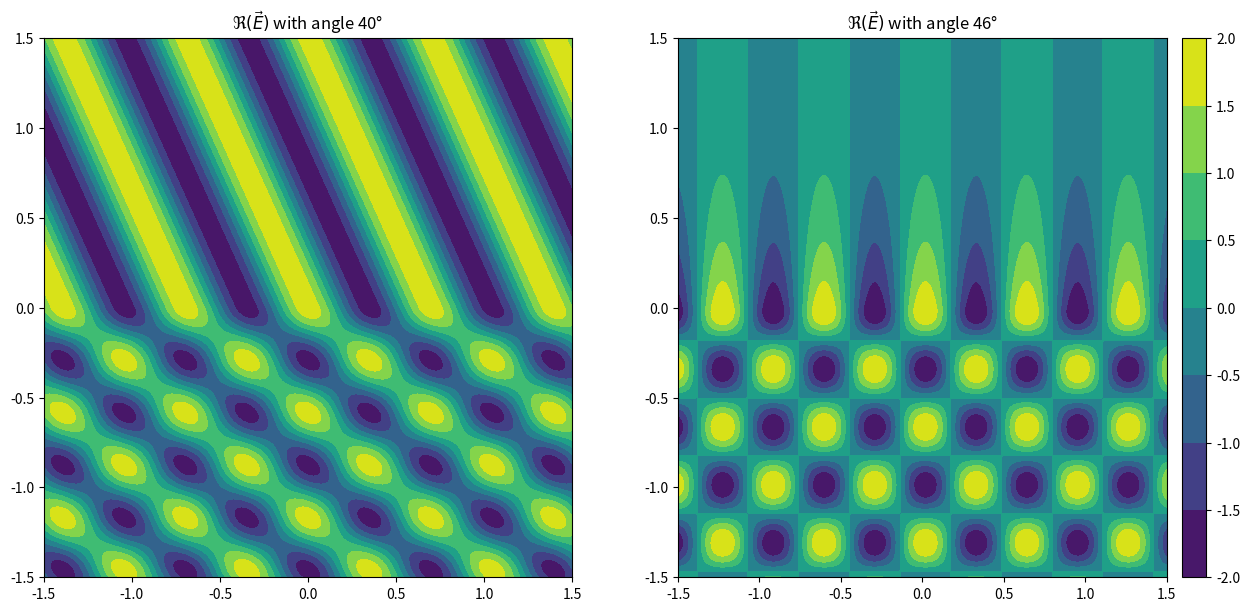
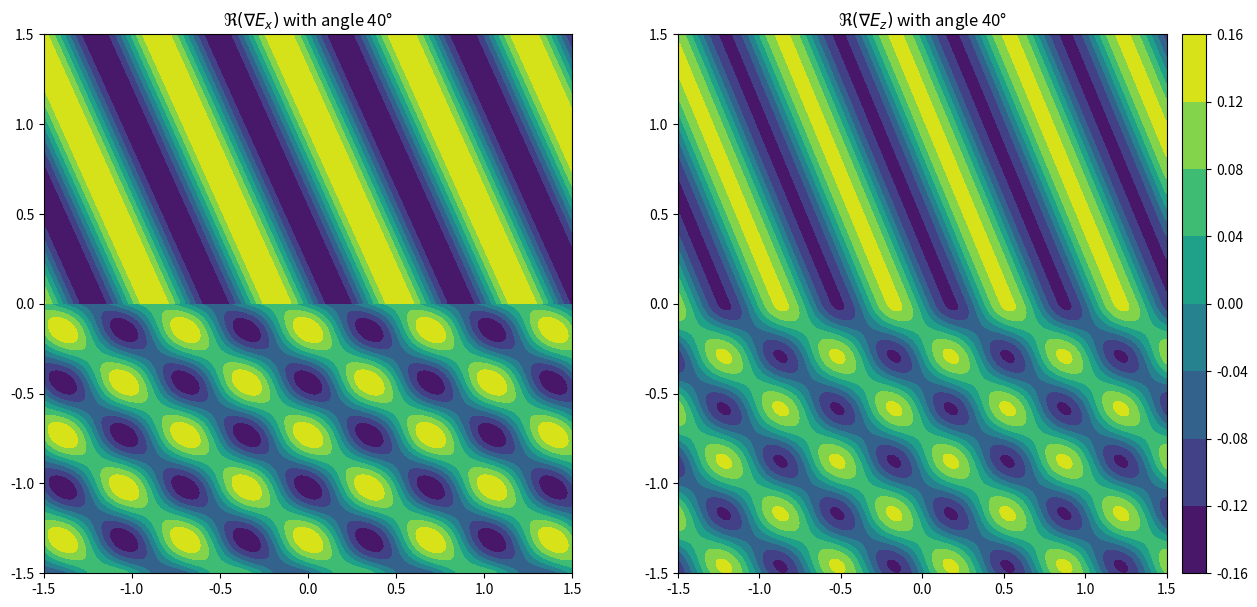

Write the Python code that produced these figures, in order.
#matplotlib.pyplot for the graph
import sys
import matplotlib.pyplot as plt
from mpl_toolkits.axes_grid1 import make_axes_locatable
#numpy for the arrays and math-on-array stuff
import numpy as np


#defining the domain
x = np.arange(-1.5,1.51,0.01)             # µm
z = np.arange(-1.5,1.51,0.01)             # µm
X1, Z1 = np.meshgrid(x, z[z<=0.1])
X2, Z2 = np.meshgrid(x, z[z>=0])

# params
e1 = 2
e2 = 1
n1 = np.sqrt(e1) + 0j
n2 = np.sqrt(e2) + 0j
l = 633*10**(-3)                     # µm
k0 = 2*np.pi/l

# variable part
def calc_field(n1, n2, X1, X2, Z1, Z2, th1 = 40):
    t1 = np.pi/180 * th1
    kx = n1*k0*np.sin(t1)
    kz1 = n1*k0*np.cos(t1)
    kz2 = np.sqrt((n2*k0)**2 - kx**2) # implement sqrt
    r = (kz1 - kz2)/(kz1 + kz2)
    t = (2*kz1)/(kz1 + kz2)

    #f, the function
    F1 = np.exp(1j*(kx*X1 + kz1*Z1)) + r*np.exp(1j*(kx*X1 - kz1*Z1))
    F2 = t*np.exp(1j*(kx*X2 + kz2*Z2))

    return F1, F2

F1, F2 = calc_field(n1, n2, X1, X2, Z1, Z2, 40)
F3, F4 = calc_field(n1, n2, X1, X2, Z1, Z2, 46)
#plot the actual graph with the label
fig, (ax1, ax2) = plt.subplots(1, 2, figsize=(15, 7))
#plt.plot(x, np.cos(2*np.pi/l*x))
#ax = plt.axes(projection='3d')
#ax.plot_surface(X1, Z1, F1, rstride=1, cstride=1, cmap='jet', edgecolor='none')
# plt.imshow(np.real(F1), extent=[-1.5, 1.5, -1.5, 0])
ax1.contourf(X1,Z1,np.real(F1))
ax1.contourf(X2,Z2,np.real(F2))
ax2.contourf(X1,Z1,np.real(F3))
ax1.set_title(r"$\Re(\vec{E})$ with angle 40°")
ax2.set_title(r"$\Re(\vec{E})$ with angle 46°")
im2 = ax2.contourf(X2,Z2,np.real(F4))
#show the label
divider = make_axes_locatable(ax2)
cax = divider.append_axes('right', size='5%', pad=0.15)
fig.colorbar(im2, cax=cax, orientation='vertical')
#show the graph
plt.show()
# ---------

x = np.arange(-1.5,1.51,0.01)             # µm
# params
e1 = 2
e2 = 1
n1 = np.sqrt(e1) + 0j
n2 = np.sqrt(e2) + 0j
l = 633*10**(-3)                     # µm
k0 = 2*np.pi/l

# variable part
def calc_field(n1, n2, X1, X2, Z1, Z2, th1 = 40):
    t1 = np.pi/180 * th1
    kx = n1*k0*np.sin(t1)
    kz1 = n1*k0*np.cos(t1)
    kz2 = np.sqrt((n2*k0)**2 - kx**2) # implement sqrt
    r = (kz1 - kz2)/(kz1 + kz2)
    t = (2*kz1)/(kz1 + kz2)

    #f, the function
    F1 = np.exp(1j*(kx*X1 + kz1*Z1)) + r*np.exp(1j*(kx*X1 - kz1*Z1))
    F2 = t*np.exp(1j*(kx*X2 + kz2*Z2))

    return F1, F2
F1i, F2i = calc_field(n1, n2, x, x, 0, 0, 40)
F1gi, F2gi = np.gradient(F1i), np.gradient(F2i)
((F1gi[1] - F2gi[1]) <= 1.1*sys.float_info.epsilon).all()       # check gradient continuity along z
# ---------

F1, F2 = calc_field(n1, n2, X1, X2, Z1, Z2, 40)

F1g, F2g = np.gradient(F1), np.gradient(F2)

#plot the actual graph with the label
fig, (ax1, ax2) = plt.subplots(1, 2, figsize=(15, 7))

ax1.contourf(X1,Z1,np.real(F1g[0]))
ax1.contourf(X2,Z2,np.real(F2g[0]))
ax2.contourf(X1,Z1,np.real(F1g[1]))
im2 = ax2.contourf(X2,Z2,np.real(F2g[1]))

ax1.set_title(r"$\Re(\nabla{E}_x)$ with angle 40°")
ax2.set_title(r"$\Re(\nabla{E}_z)$ with angle 40°")

#show the label
divider = make_axes_locatable(ax2)
cax = divider.append_axes('right', size='5%', pad=0.15)
fig.colorbar(im2, cax=cax, orientation='vertical')
#show the graph
plt.show()